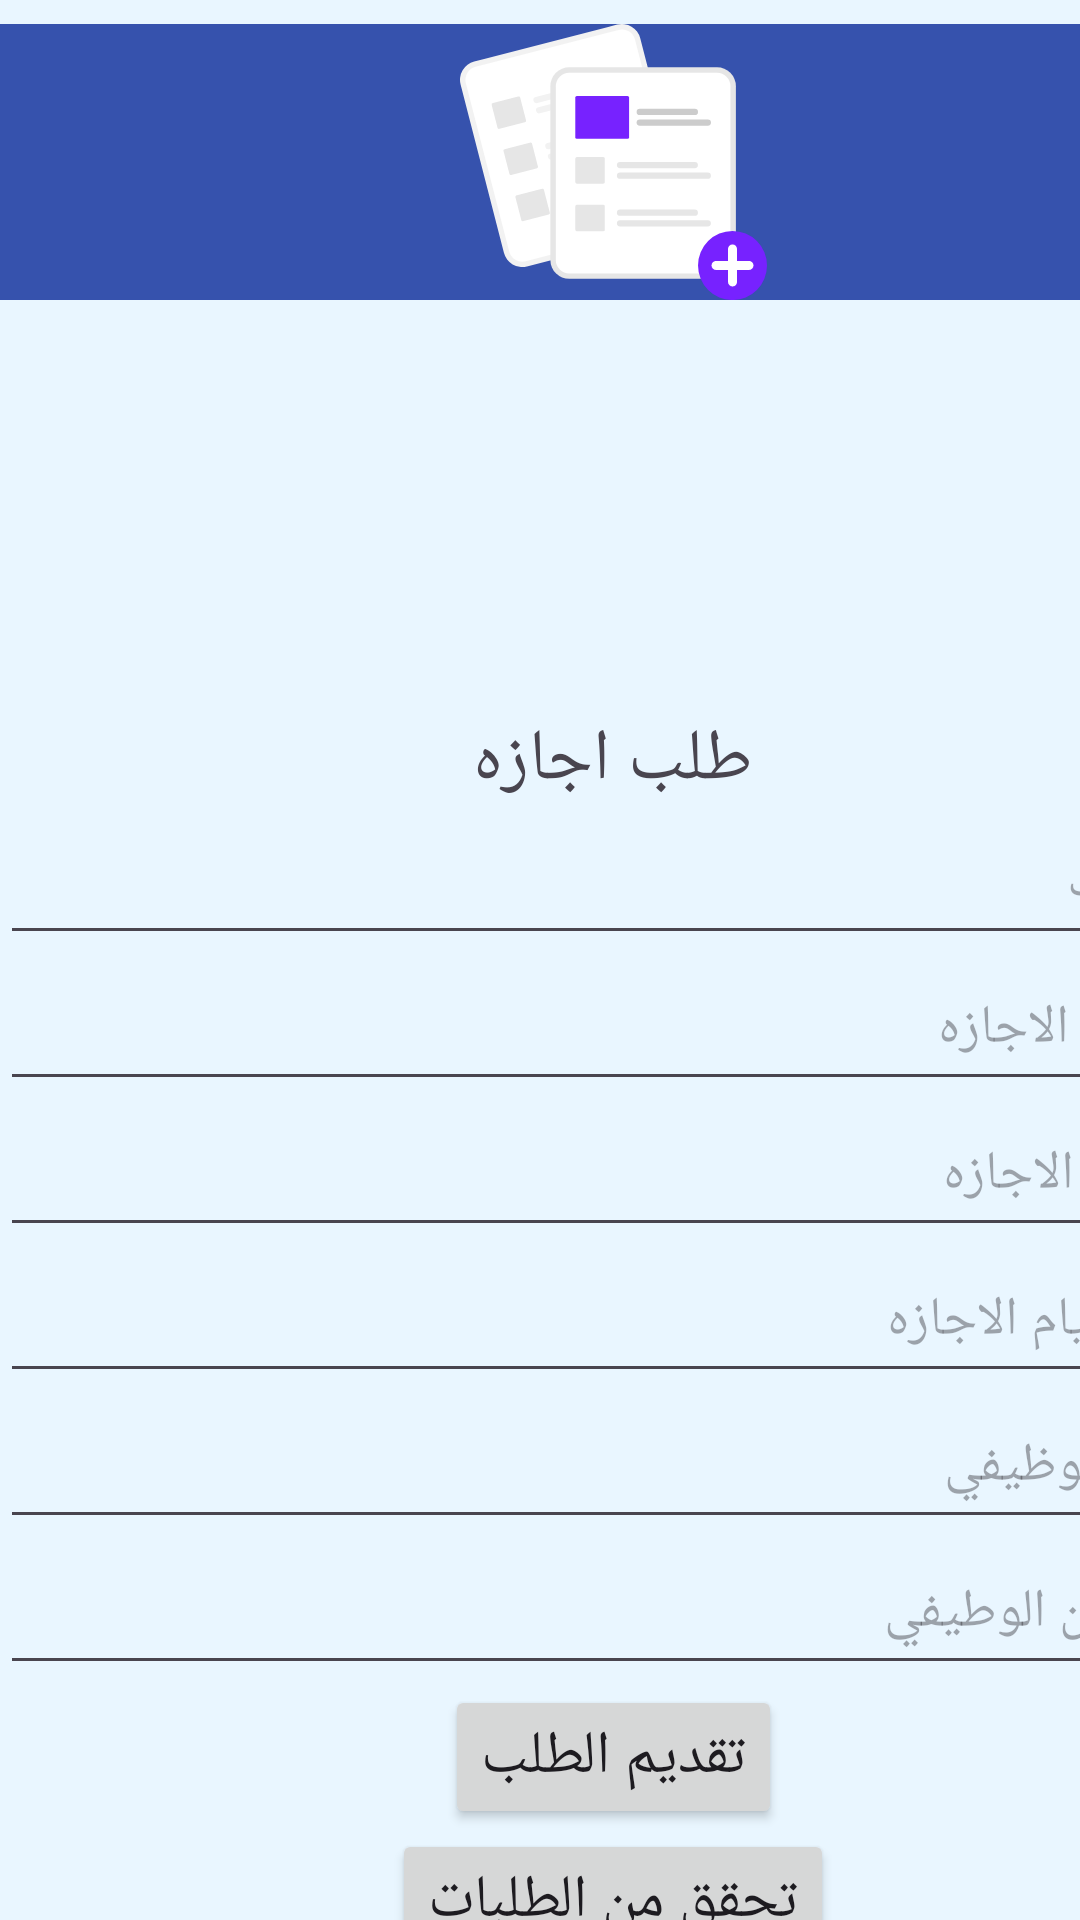

Here is an Android app screen rendered from its layout file. Give the layout XML and the strings, colors and styles it references.
<!-- AndroidManifest.xml: application theme Theme.LeaveRequest -->
<!-- res/layout/activity_leave_request.xml -->
<?xml version="1.0" encoding="utf-8"?>
<androidx.constraintlayout.widget.ConstraintLayout xmlns:android="http://schemas.android.com/apk/res/android"
    xmlns:app="http://schemas.android.com/apk/res-auto"
    xmlns:tools="http://schemas.android.com/tools"
    android:layout_width="match_parent"
    android:layout_height="match_parent"
    android:background="#E9F6FF"
    tools:context=".LeaveRequest">

    <RelativeLayout
        android:layout_width="409dp"
        android:layout_height="737dp"
        tools:ignore="MissingConstraints"
        tools:layout_editor_absoluteX="1dp"
        tools:layout_editor_absoluteY="-6dp">


        <ImageView
            android:id="@+id/imageView"
            android:layout_width="match_parent"
            android:layout_height="92dp"
            android:layout_alignParentBottom="true"
            android:layout_marginBottom="637dp"
            android:background="#3652AD"
            app:srcCompat="@drawable/add" />

        <LinearLayout
            android:layout_width="match_parent"
            android:layout_height="555dp"
            android:gravity="center"
            android:orientation="vertical"
            android:translationY="170dp">

            <TextView
                android:id="@+id/textView2"
                android:layout_width="match_parent"
                android:layout_height="wrap_content"
                android:text="طلب اجازه"
                android:textAlignment="center"
                android:textSize="24sp" />

            <EditText
                android:id="@+id/reqEmpName"
                android:layout_width="match_parent"
                android:layout_height="wrap_content"
                android:ems="10"
                android:hint=" اسمك"
                android:inputType="text"
                android:padding="12dp" />

            <EditText
                android:id="@+id/reqReason"
                android:layout_width="match_parent"
                android:layout_height="wrap_content"
                android:ems="10"
                android:hint=" سبب الاجازه"
                android:inputType="text"
                android:padding="12dp" />

            <EditText
                android:id="@+id/reqLeaveRDate"
                android:layout_width="match_parent"
                android:layout_height="wrap_content"
                android:ems="10"
                android:hint="تاريخ الاجازه"
                android:inputType="date"
                android:padding="12dp" />

            <EditText
                android:id="@+id/day"
                android:layout_width="match_parent"
                android:layout_height="wrap_content"
                android:ems="10"
                android:hint="عدد ايام الاجازه"
                android:inputType="date"
                android:padding="12dp" />

            <EditText
                android:id="@+id/employeeNum"
                android:layout_width="match_parent"
                android:layout_height="wrap_content"
                android:ems="10"
                android:hint="رقم الوظيفي"
                android:inputType="date"
                android:padding="12dp" />

            <EditText
                android:id="@+id/job_title"
                android:layout_width="match_parent"
                android:layout_height="wrap_content"
                android:ems="10"
                android:hint="العنوان الوطيفي"
                android:inputType="date"
                android:padding="12dp" />


            <Button
                android:id="@+id/addNewReqBtm"
                android:layout_width="wrap_content"
                android:layout_height="wrap_content"
                android:text="تقديم الطلب"
                android:textSize="20sp" />

            <Button
                android:id="@+id/checkBtn"
                android:layout_width="wrap_content"
                android:layout_height="wrap_content"
                android:text="تحقق من الطلبات"
                android:textSize="20sp" />

        </LinearLayout>

    </RelativeLayout>

</androidx.constraintlayout.widget.ConstraintLayout>
<!-- resources referenced by this layout -->
<resources>
  <!-- drawable add: vector/xml drawable (drawable, 5162 chars, omitted) -->
  <style name="Theme.LeaveRequest" parent="Base.Theme.LeaveRequest" />
  <style name="Base.Theme.LeaveRequest" parent="Theme.Material3.DayNight.NoActionBar">
          
          
      </style>
</resources>
